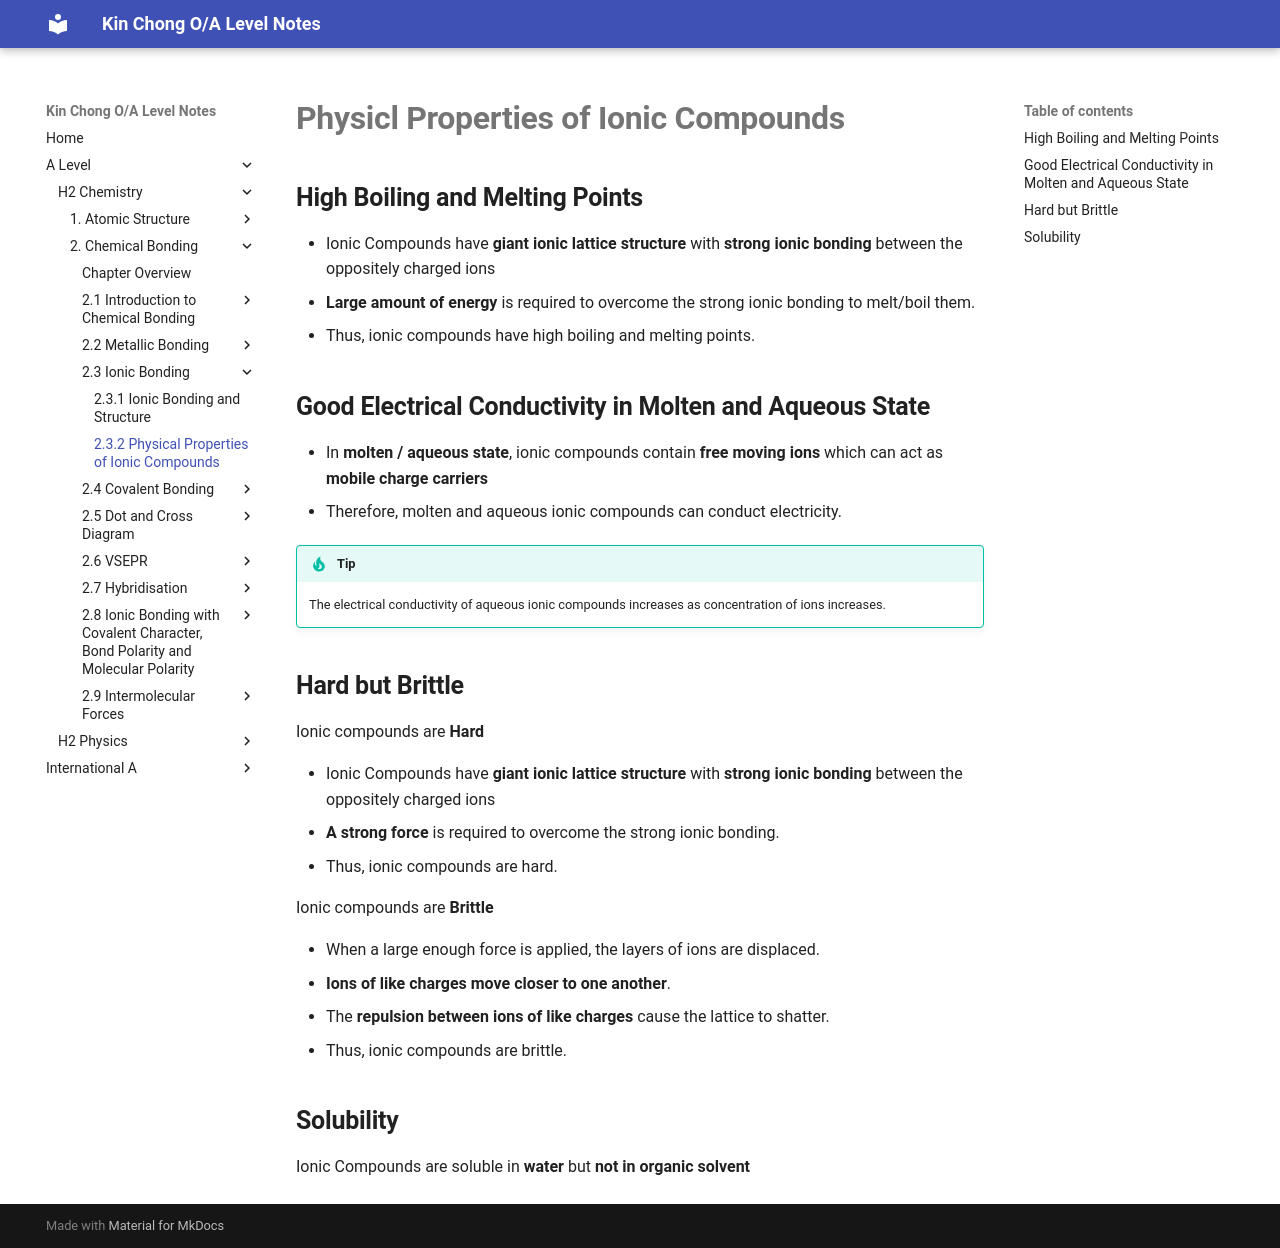

repository: wkc75/Wong_Kin_Chong_O-A_level_notes · page: a-level/h2-chemistry/chap-two-chemical-bonding/part3IonicBonding/physicalPropertiesOfIonicCompounds/index.html · generator: mkdocs

# **Physicl Properties of Ionic Compounds**

## **High Boiling and Melting Points**

- Ionic Compounds have **giant ionic lattice structure** with **strong ionic bonding** between the oppositely charged ions
- **Large amount of energy** is required to overcome the strong ionic bonding to melt/boil them.
- Thus, ionic compounds have high boiling and melting points.

## **Good Electrical Conductivity in Molten and Aqueous State**

- In **molten / aqueous state**, ionic compounds contain **free moving ions** which can act as **mobile charge carriers**
- Therefore, molten and aqueous ionic compounds can conduct electricity.

<!--prettier-ignore-->
!!! tip
    The electrical conductivity of aqueous ionic compounds increases as concentration of ions increases.

## **Hard but Brittle**

Ionic compounds are **Hard**

- Ionic Compounds have **giant ionic lattice structure** with **strong ionic bonding** between the oppositely charged ions
- **A strong force** is required to overcome the strong ionic bonding.
- Thus, ionic compounds are hard.

<div id="ionic-brittleness-viewer"></div>

Ionic compounds are **Brittle**

- When a large enough force is applied, the layers of ions are displaced.
- **Ions of like charges move closer to one another**.
- The **repulsion between ions of like charges** cause the lattice to shatter.
- Thus, ionic compounds are brittle.

## **Solubility**

Ionic Compounds are soluble in **water** but **not in organic solvent**
